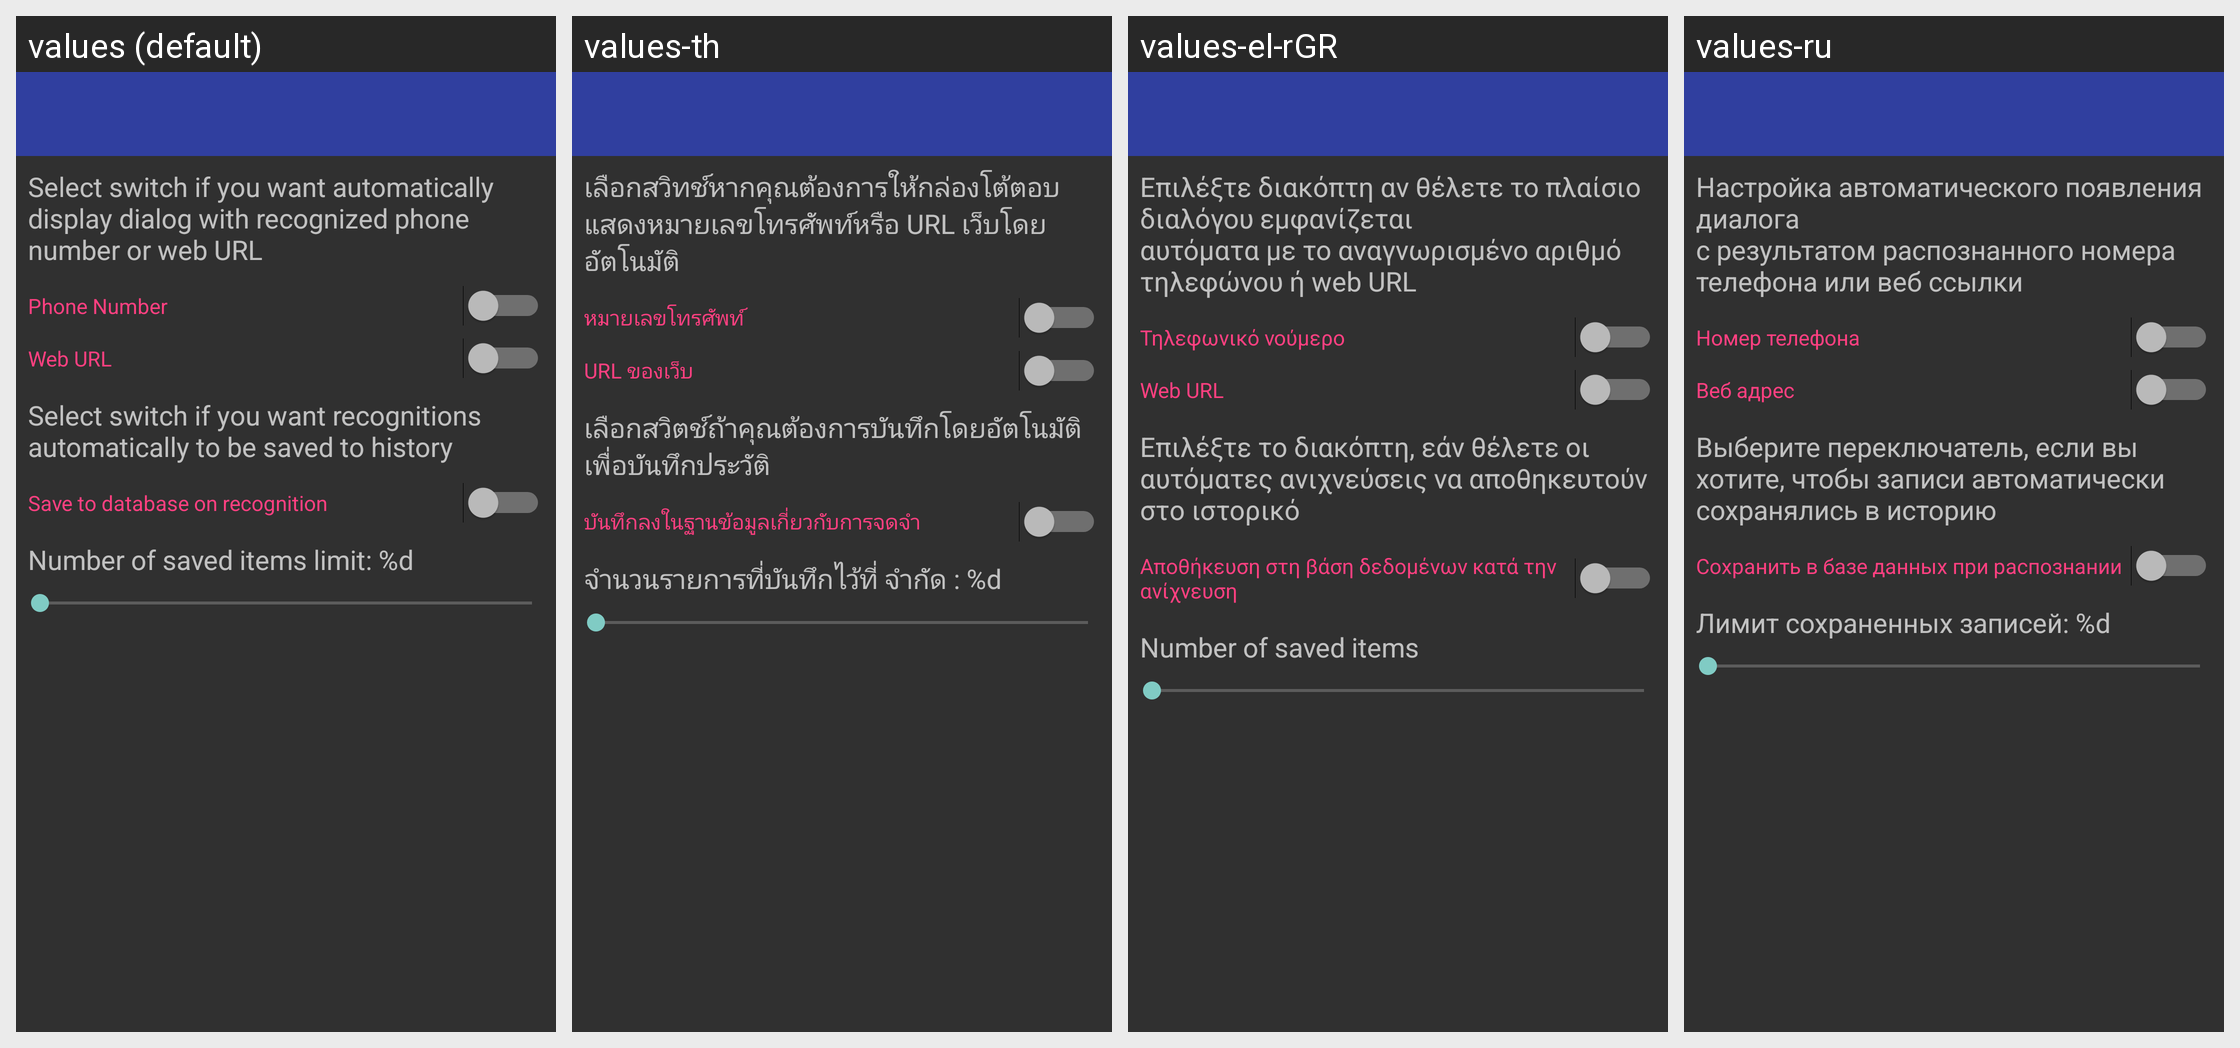

The Android screen above is rendered under several locales of the same app. Produce the string resources it draws, with the default and per-locale values.
Android screen res/layout/settings_activity.xml rendered under 4 locales, left to right: values (default), values-th, values-el-rGR, values-ru. Device: Nexus 5 (rendered at 1080×1920; each locale shown at half size, 540×960, under a caption strip naming it); theme Theme.AppCompat.
Other locales in the repository, not shown: values-el, values-es, values-es-rAR, values-pt, values-pt-rBR, values-ru-rRU, values-tr, values-zh.
Strings drawn on this screen, with the default value and each locale's value (text and hints the layout hard-codes, and strings that could not be matched under every locale, appear in the picture but are not listed):

settings_header
  values: Select switch if you want automatically display dialog with recognized phone number or web URL
  values-th: เลือกสวิทช์หากคุณต้องการให้กล่องโต้ตอบแสดงหมายเลขโทรศัพท์หรือ URL เว็บโดยอัตโนมัติ
  values-el-rGR: Επιλέξτε διακόπτη αν θέλετε το πλαίσιο διαλόγου εμφανίζεται
      αυτόματα με το αναγνωρισμένο αριθμό τηλεφώνου ή web URL
  values-ru: Настройка автоматического появления диалога
      с результатом распознанного номера телефона или веб ссылки

phone_number
  values: Phone Number
  values-th: หมายเลขโทรศัพท์
  values-el-rGR: Τηλεφωνικό νούμερο
  values-ru: Номер телефона

web_url
  values: Web URL
  values-th: URL ของเว็บ
  values-el-rGR: Web URL
  values-ru: Веб адрес

history_settings_header
  values: Select switch if you want recognitions automatically to be saved to history
  values-th: เลือกสวิตช์ถ้าคุณต้องการบันทึกโดยอัตโนมัติเพื่อบันทึกประวัติ
  values-el-rGR: Επιλέξτε το διακόπτη, εάν θέλετε οι αυτόματες ανιχνεύσεις να αποθηκευτούν στο ιστορικό
  values-ru: Выберите переключатель, если вы хотите, чтобы записи автоматически сохранялись в историю

save_history
  values: Save to database on recognition
  values-th: บันทึกลงในฐานข้อมูลเกี่ยวกับการจดจำ
  values-el-rGR: Αποθήκευση στη βάση δεδομένων κατά την ανίχνευση
  values-ru: Сохранить в базе данных при распознании
